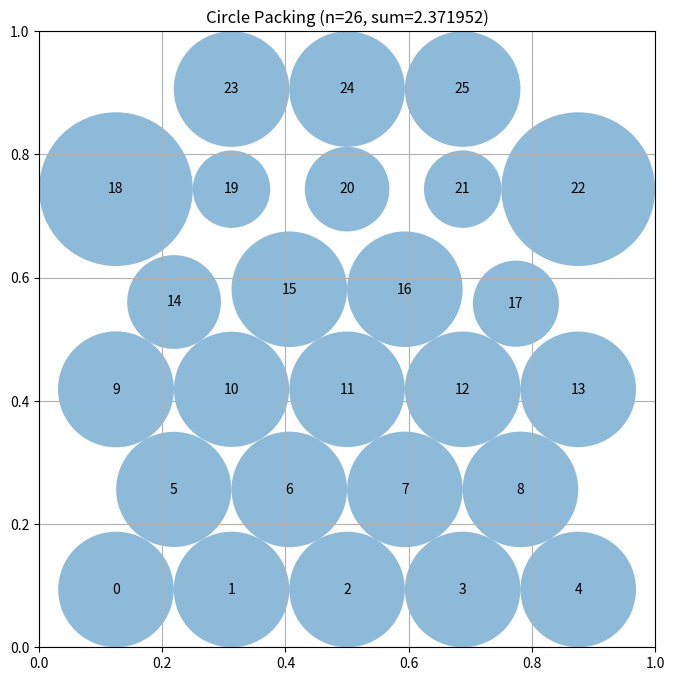

The matplotlib source for this figure:
# EVOLVE-BLOCK-START
"""Constructor-based circle packing for n=26 circles"""
import numpy as np


def construct_packing():
    """
    Construct a specific arrangement of 26 circles in a unit square
    that attempts to maximize the sum of their radii.

    Returns:
        Tuple of (centers, radii, sum_of_radii)
        centers: np.array of shape (26, 2) with (x, y) coordinates
        radii: np.array of shape (26) with radius of each circle
        sum_of_radii: Sum of all radii
    """
    # Initialize arrays for 26 circles
    n = 26

    def hex_layout(rows, scale=1.0, wide_ends=False):
        """Build a true triangular-lattice layout.

        Row spacing g = s*sqrt(3)/2, column spacing s, margin r = s/2, so
        neighboring rows form equilateral triangles (optimal local geometry).
        s is limited by both the square width (max row count) and height.
        """
        R = len(rows)
        k = np.sqrt(3.0) / 2.0
        s_h = 1.0 / ((R - 1) * k + 1.0)   # height: (R-1)*g + 2r <= 1
        s_w = 1.0 / max(rows)             # width: count*s <= 1
        s = min(s_h, s_w) * scale
        r0 = s / 2.0
        g = s * k
        pts = []
        for ri, count in enumerate(rows):
            y = r0 + ri * g
            if count < 3 and wide_ends:
                # Sparser end rows: spread circles a bit wider for the LP
                sp = min(1.6 * s, (1.0 - s) / max(count - 1, 1))
            else:
                sp = s
            for c in range(count):
                x = 0.5 + (c - (count - 1) / 2.0) * sp
                x = min(max(x, 0.005), 0.995)
                pts.append([x, y])
        return np.array(pts)

    def fast_radii(pts, iters=50):
        """Cheap monotone water-fill: r_i = min(walls, min_j (d_ij - r_j)).
        Used only as a pre-screen proxy for the LP."""
        x = pts[:, 0]
        y = pts[:, 1]
        walls = np.minimum(np.minimum(x, y), np.minimum(1 - x, 1 - y))
        d = np.sqrt(((pts[:, None, :] - pts[None, :, :]) ** 2).sum(-1))
        np.fill_diagonal(d, np.inf)
        r = walls.copy()
        for _ in range(iters):
            cand = np.min(d - r[None, :], axis=1)
            new_r = np.minimum(walls, np.maximum(cand, 0.0))
            new_r = np.minimum(new_r, r)
            if np.max(r - new_r) < 1e-12:
                r = new_r
                break
            r = new_r
        return r

    def lp_radii(centers):
        """Exact optimal radii at fixed centers via LP (vectorized sparse):
        maximize sum(r) s.t. r_i + r_j <= d_ij, r_i <= border distance."""
        radii = compute_max_radii(centers)
        try:
            from scipy.optimize import linprog
            from scipy.sparse import csr_matrix

            i_idx, j_idx = np.triu_indices(n, 1)
            diffs = centers[i_idx] - centers[j_idx]
            dists = np.sqrt((diffs ** 2).sum(axis=1))
            keep = dists > 1e-9
            i_idx = i_idx[keep]
            j_idx = j_idx[keep]
            dists = dists[keep]
            m = len(dists)

            # wall constraints: r_i <= min border distance
            walls = np.min(np.minimum(centers, 1.0 - centers), axis=1)

            # COO-style assembly (vectorized, no Python loops)
            rows = np.concatenate([
                np.arange(n),                 # wall rows
                np.arange(n) + n + m,          # unused pad removed below
            ])[:0]  # placeholder, real assembly follows
            wall_rows = np.arange(n)
            pair_rows = n + np.arange(m)
            rows = np.concatenate([wall_rows,
                                   pair_rows, pair_rows])
            cols = np.concatenate([np.arange(n), i_idx, j_idx])
            data = np.ones(len(rows))
            b = np.concatenate([walls, dists])

            A = csr_matrix((data, (rows, cols)), shape=(n + m, n))
            res = linprog(c=-np.ones(n), A_ub=A, b_ub=b,
                          bounds=[(0, None)] * n, method="highs")
            if res.success and np.sum(res.x) > np.sum(radii):
                radii = np.maximum(res.x, 0.0)
        except Exception:
            pass
        return radii

    # Candidate staggered row patterns totaling 26 circles
    candidates = [
        ([5, 4, 5, 4, 5, 3], False),
        ([4, 5, 4, 5, 4, 4], False),
        ([5, 4, 5, 4, 5, 3], True),   # widened sparse end row
        ([4, 5, 4, 5, 4, 4], True),
    ]

    best = None
    for rows, wide in candidates:
        for scale in (0.98, 1.0):
            centers_c = hex_layout(rows, scale=scale, wide_ends=wide)
            radii_c = lp_radii(centers_c)
            total = np.sum(radii_c)
            if best is None or total > best[2]:
                best = (centers_c, radii_c, total)

    centers, radii, sum_radii = best

    # Slack-directed hill-climb: perturb circles preferentially along
    # their direction of maximum available space, with a small random
    # component. Moves are pre-screened with a cheap slack proxy before
    # paying the LP re-solve cost, so the time budget goes further.
    def slack_dirs_and_scores(pts, rads):
        """For each circle, direction of max slack (away from nearest
        blocker: wall or neighbor) and a slack score (how roomy it is)."""
        dirs = np.zeros((n, 2))
        scores = np.zeros(n)
        for i in range(n):
            x, y = pts[i]
            wall_d = np.array([x, y, 1 - x, 1 - y])  # L,R,B,T distances
            wall_dirs = np.array([[-1, 0], [1, 0], [0, -1], [0, 1]])
            # nearest neighbor direction (pointing away from neighbor)
            nd = pts - pts[i]
            dists = np.linalg.norm(nd, axis=1)
            dists[i] = np.inf
            j = int(np.argmin(dists))
            gap_n = dists[j] - rads[i] - rads[j]
            wi = int(np.argmin(wall_d))
            gap_w = wall_d[wi] - rads[i]
            if gap_w < gap_n:
                dirs[i] = wall_dirs[wi]
                scores[i] = gap_w
            else:
                dirs[i] = nd[j] / (dists[j] + 1e-12)
                scores[i] = gap_n
        return dirs, scores

    try:
        import time
        rng = np.random.default_rng(0)
        deadline = time.time() + 1.2
        step = 0.02
        cur_fast = np.sum(fast_radii(centers))
        while time.time() < deadline:
            dirs, scores = slack_dirs_and_scores(centers, radii)
            # Bias selection toward tight circles (they gain most from a move)
            w = np.maximum(-scores, 0.01)
            w = w / w.sum()
            idx = int(rng.choice(n, p=w))
            trial = centers.copy()
            # 70% of the step along the slack direction, 30% random
            trial[idx] += (0.7 * dirs[idx] + 0.3 * rng.normal(size=2)) * step
            trial = np.clip(trial, 0.005, 0.995)
            if np.allclose(trial[idx], centers[idx]):
                continue
            # cheap pre-screen: only pay LP cost if fast proxy improves
            fast_t = np.sum(fast_radii(trial, iters=30))
            if fast_t < cur_fast - 1e-9:
                if rng.random() < 0.7:
                    step = max(step * 0.92, 0.002)
                else:
                    step = min(step * 1.4, 0.05)
                continue
            radii_t = lp_radii(trial)
            total_t = np.sum(radii_t)
            if total_t > sum_radii + 1e-9:
                centers, radii, sum_radii = trial, radii_t, total_t
                cur_fast = fast_t
                step = min(step * 1.15, 0.05)
            else:
                if rng.random() < 0.7:
                    step = max(step * 0.92, 0.002)
                else:
                    step = min(step * 1.4, 0.05)
    except Exception:
        pass

    return centers, radii, sum_radii


def compute_max_radii(centers):
    """
    Compute the maximum possible radii for each circle position
    such that they don't overlap and stay within the unit square.

    Args:
        centers: np.array of shape (n, 2) with (x, y) coordinates

    Returns:
        np.array of shape (n) with radius of each circle
    """
    n = centers.shape[0]
    radii = np.ones(n)

    # First, limit by distance to square borders
    for i in range(n):
        x, y = centers[i]
        # Distance to borders
        radii[i] = min(x, y, 1 - x, 1 - y)

    # Then, limit by distance to other circles
    # Each pair of circles with centers at distance d can have
    # sum of radii at most d to avoid overlap
    for i in range(n):
        for j in range(i + 1, n):
            dist = np.sqrt(np.sum((centers[i] - centers[j]) ** 2))

            # If current radii would cause overlap
            if radii[i] + radii[j] > dist:
                # Scale both radii proportionally
                scale = dist / (radii[i] + radii[j])
                radii[i] *= scale
                radii[j] *= scale

    return radii


# EVOLVE-BLOCK-END


# This part remains fixed (not evolved)
def run_packing():
    """Run the circle packing constructor for n=26"""
    centers, radii, sum_radii = construct_packing()
    return centers, radii, sum_radii


def visualize(centers, radii):
    """
    Visualize the circle packing

    Args:
        centers: np.array of shape (n, 2) with (x, y) coordinates
        radii: np.array of shape (n) with radius of each circle
    """
    import matplotlib.pyplot as plt
    from matplotlib.patches import Circle

    fig, ax = plt.subplots(figsize=(8, 8))

    # Draw unit square
    ax.set_xlim(0, 1)
    ax.set_ylim(0, 1)
    ax.set_aspect("equal")
    ax.grid(True)

    # Draw circles
    for i, (center, radius) in enumerate(zip(centers, radii)):
        circle = Circle(center, radius, alpha=0.5)
        ax.add_patch(circle)
        ax.text(center[0], center[1], str(i), ha="center", va="center")

    plt.title(f"Circle Packing (n={len(centers)}, sum={sum(radii):.6f})")
    plt.show()


if __name__ == "__main__":
    centers, radii, sum_radii = run_packing()
    print(f"Sum of radii: {sum_radii}")
    # AlphaEvolve improved this to 2.635

    # Uncomment to visualize:
    visualize(centers, radii)
